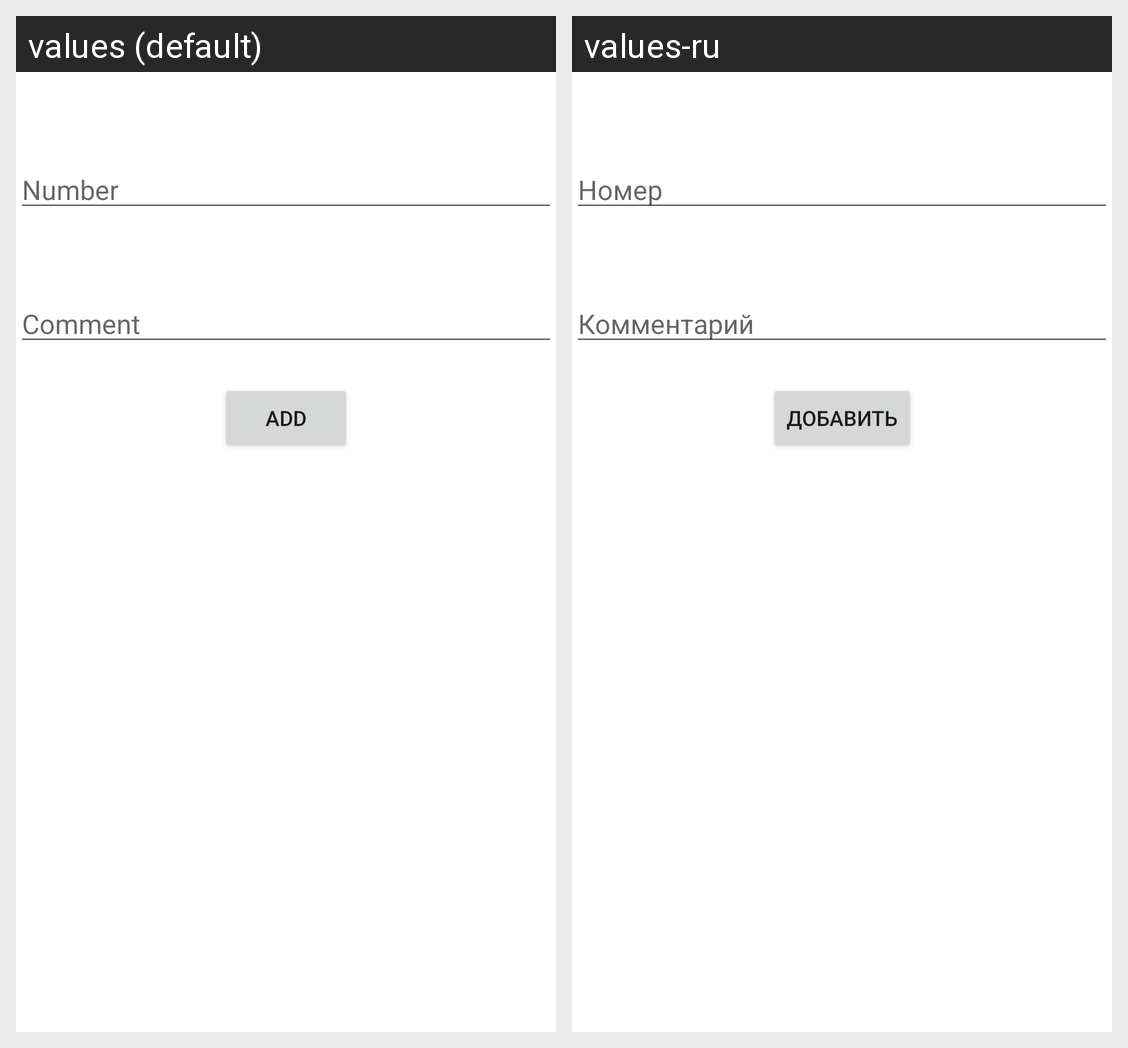

Translations of the strings shown on this Android screen, per locale in the grid:
Android screen res/layout/activity_newspamer.xml rendered under 2 locales, left to right: values (default), values-ru. Device: Nexus 5 (rendered at 1080×1920; each locale shown at half size, 540×960, under a caption strip naming it); theme AppTheme.
Strings drawn on this screen, with the default value and each locale's value (text and hints the layout hard-codes, and strings that could not be matched under every locale, appear in the picture but are not listed):

number
  values: Number
  values-ru: Номер

comment
  values: Comment
  values-ru: Комментарий

add
  values: Add
  values-ru: Добавить
